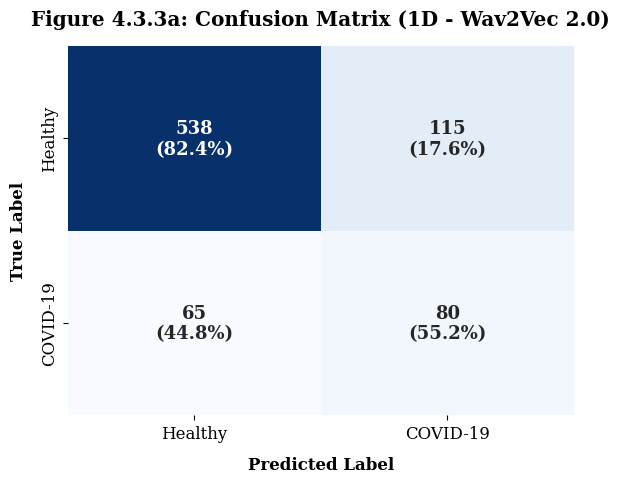
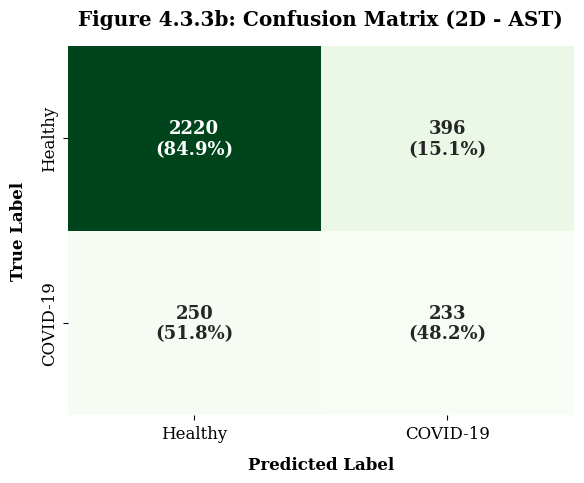

These figures' Python source, in order:
import matplotlib.pyplot as plt
import seaborn as sns
import numpy as np

# Cấu hình font chữ chuẩn học thuật
plt.rcParams.update({'font.family': 'serif', 'font.size': 12})

def plot_academic_confusion_matrix(tn, fp, fn, tp, title, save_path):
    print(f"Đang tạo biểu đồ: {title}...")
    
    # Tạo ma trận 2x2
    cm = np.array([[tn, fp], 
                   [fn, tp]])
    
    # Tính toán tỷ lệ phần trăm theo từng hàng (True Label)
    cm_percentage = cm.astype('float') / cm.sum(axis=1)[:, np.newaxis]
    
    # Tạo nhãn chứa cả số lượng và tỷ lệ %
    labels = np.asarray([f"{count}\n({percent:.1%})" 
                         for count, percent in zip(cm.flatten(), cm_percentage.flatten())]).reshape(2, 2)
    
    # Khởi tạo figure
    fig, ax = plt.subplots(figsize=(6, 5))
    
    # Vẽ Heatmap (1D dùng màu Blues, 2D dùng màu Greens cho dễ phân biệt)
    cmap_color = 'Blues' if '1D' in title else 'Greens'
    
    sns.heatmap(cm, annot=labels, fmt='', cmap=cmap_color, 
                xticklabels=['Healthy', 'COVID-19'], 
                yticklabels=['Healthy', 'COVID-19'],
                cbar=False, 
                annot_kws={"size": 13, "weight": "bold"})
    
    # Trang trí trục và tiêu đề
    plt.xlabel('Predicted Label', fontweight='bold', labelpad=10)
    plt.ylabel('True Label', fontweight='bold', labelpad=10)
    plt.title(title, fontweight='bold', pad=15)
    
    # Canh lề và lưu ảnh
    plt.tight_layout()
    plt.savefig(save_path, dpi=300, bbox_inches='tight')
    plt.close() # Đóng figure để không bị đè lên nhau ở vòng lặp sau

if __name__ == "__main__":
    # ==========================================
    # 1. SỐ LIỆU CHO MÔ HÌNH 1D (Wav2Vec 2.0)
    # Đặc điểm: Sensitivity (TP) cao hơn
    # ==========================================
    TN_1D = 538  
    FP_1D = 115  
    FN_1D = 65   
    TP_1D = 80   
    plot_academic_confusion_matrix(TN_1D, FP_1D, FN_1D, TP_1D, 
                                   title='Figure 4.3.3a: Confusion Matrix (1D - Wav2Vec 2.0)', 
                                   save_path='Figure_4.3.3a_CM_1D.png')

    # ==========================================
    # 2. SỐ LIỆU CHO MÔ HÌNH 2D (AST)
    # Đặc điểm: Dữ liệu lớn hơn, Specificity (TN) cao hơn
    # ==========================================
    TN_2D = 2220  
    FP_2D = 396   
    FN_2D = 250   
    TP_2D = 233   
    plot_academic_confusion_matrix(TN_2D, FP_2D, FN_2D, TP_2D, 
                                   title='Figure 4.3.3b: Confusion Matrix (2D - AST)', 
                                   save_path='Figure_4.3.3b_CM_2D.png')
    
    print("✔️ Đã xuất và lưu thành công cả 2 ảnh Confusion Matrix (1D và 2D)!")
